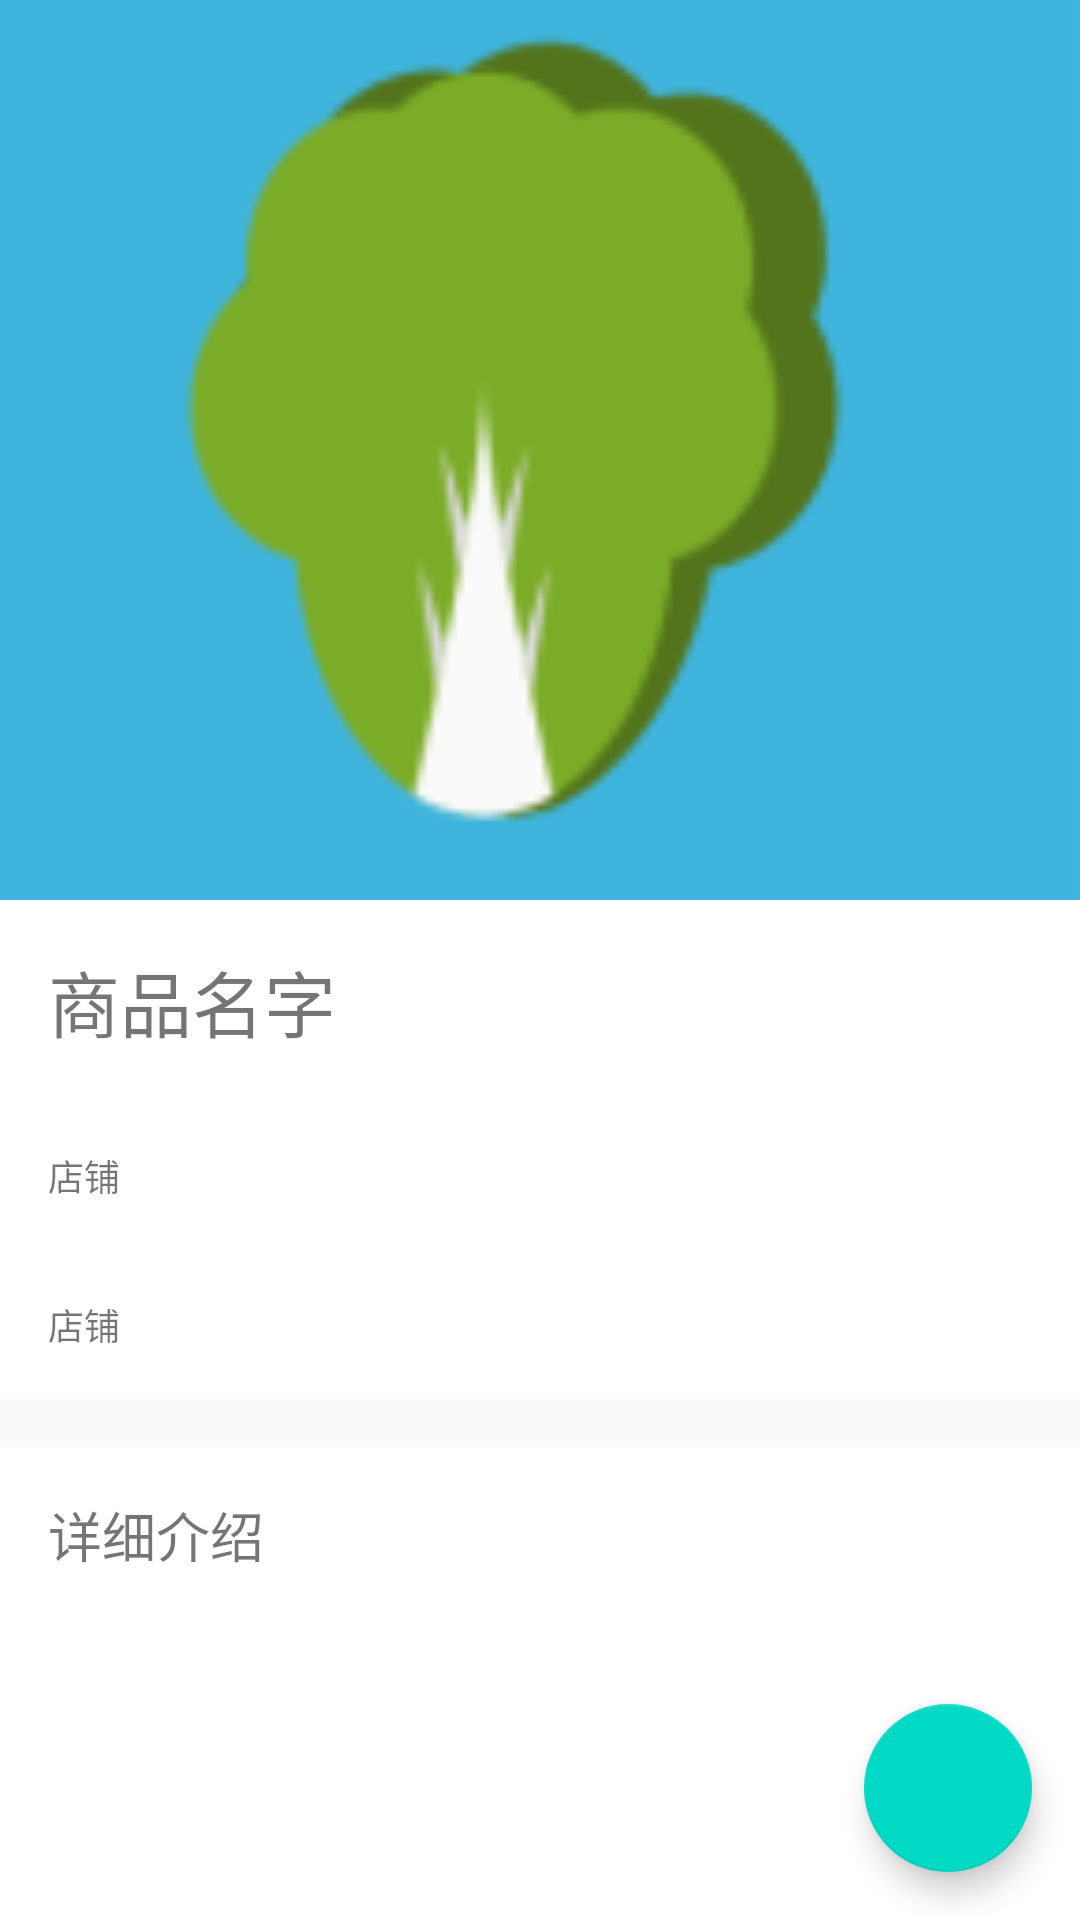

Layout XML and referenced resources for this Android screen:
<!-- AndroidManifest.xml: application theme AppTheme -->
<!-- res/layout/activity_detail.xml -->
<?xml version="1.0" encoding="utf-8"?>
<androidx.coordinatorlayout.widget.CoordinatorLayout xmlns:android="http://schemas.android.com/apk/res/android"
    xmlns:app="http://schemas.android.com/apk/res-auto"
    xmlns:tools="http://schemas.android.com/tools"
    android:layout_width="match_parent"
    android:layout_height="match_parent"
    android:orientation="vertical"
    tools:context=".DetailActivity">
    <LinearLayout
        android:layout_width="match_parent"
        android:layout_height="match_parent"
        android:orientation="vertical"
        >
        <ImageView
            android:id="@+id/image_view_goods"
            android:layout_width="match_parent"
            android:layout_height="300dp"
            android:contentDescription="@string/image_goods"
            android:scaleType="centerCrop"
            android:src="@drawable/default_avatar" />
        <LinearLayout
            android:layout_width="match_parent"
            android:layout_height="wrap_content"
            android:background="@android:color/white">
            <TextView
                android:id="@+id/text_view_name_goods"
                android:layout_width="match_parent"
                android:layout_height="wrap_content"
                android:textSize="24sp"
                android:layout_margin="16dp"
                android:text="@string/name_goods"/>
        </LinearLayout>
        <LinearLayout
            android:layout_width="match_parent"
            android:layout_height="wrap_content"
            android:background="@android:color/white">
            <TextView
                android:id="@+id/text_view_price"
                android:layout_width="match_parent"
                android:layout_height="wrap_content"
                android:textSize="12sp"
                android:gravity="center_vertical"
                android:layout_margin="16dp"
                app:drawableStartCompat="@drawable/ic_cny"
                android:text="@string/name_shop"/>
        </LinearLayout>
        <LinearLayout
            android:layout_width="match_parent"
            android:layout_height="wrap_content"
            android:background="@android:color/white">
            <TextView
                android:id="@+id/text_view_name_shop"
                android:layout_width="match_parent"
                android:layout_height="wrap_content"
                android:textSize="12sp"
                android:gravity="center_vertical"
                android:layout_margin="16dp"
                app:drawableStartCompat="@drawable/ic_baseline_storefront_24"
                android:text="@string/name_shop"/>
        </LinearLayout>
        <LinearLayout
            android:layout_width="match_parent"
            android:layout_height="0dp"
            android:layout_weight="1"
            android:layout_marginTop="16dp"
            android:background="@android:color/white">
            <TextView
                android:id="@+id/text_view_detail"
                android:layout_width="match_parent"
                android:layout_height="wrap_content"
                android:textSize="18sp"
                android:layout_margin="16dp"
                android:text="@string/detail"/>
        </LinearLayout>
    </LinearLayout>

    <com.google.android.material.floatingactionbutton.FloatingActionButton
        android:id="@+id/fab_add_to_cart"
        android:layout_width="wrap_content"
        android:layout_height="wrap_content"
        android:layout_gravity="bottom|end"
        android:layout_margin="16dp"
        app:srcCompat="@drawable/ic_baseline_add_shopping_cart_24" />
</androidx.coordinatorlayout.widget.CoordinatorLayout>
<!-- resources referenced by this layout -->
<resources>
  <!-- drawable default_avatar: png bitmap (drawable, 8935 bytes) -->
  <!-- drawable ic_cny (drawable) -->
  <vector xmlns:android="http://schemas.android.com/apk/res/android"
      android:width="24dp"
      android:height="24dp"
      android:viewportWidth="1024"
      android:viewportHeight="1024"
      android:tint="?attr/colorControlNormal">
    <path
        android:fillColor="@android:color/white"
        android:pathData="M559.24,877.73l-98.27,0q-7.42,0 -12.86,-5.15t-5.44,-13.15l0,-188.58 -164.58,0q-7.42,0 -12.86,-5.15t-5.44,-13.15l0,-58.85q0,-7.42 5.44,-12.86t12.86,-5.44l164.58,0 0,-48.58 -164.58,0q-7.42,0 -12.86,-5.15t-5.44,-13.15l0,-59.42q0,-7.42 5.44,-12.86t12.86,-5.44l122.27,0 -183.42,-330.27q-4.58,-9.15 0,-18.27 5.73,-9.15 16,-9.15l110.85,0q10.85,0 16.58,10.27l122.85,242.85q10.85,21.73 32,71.42 5.73,-13.73 17.44,-38.85t15.71,-34.85l109.15,-240q4.58,-10.85 16.58,-10.85l109.15,0q9.73,0 15.42,9.15 5.15,8 0.58,17.73l-178.85,330.85 122.85,0q7.42,0 12.86,5.44t5.44,12.86l0,59.42q0,8 -5.44,13.15t-12.86,5.15l-165.73,0 0,48.58 165.73,0q7.42,0 12.86,5.44t5.44,12.86l0,58.85q0,8 -5.44,13.15t-12.86,5.15l-165.73,0 0,188.58q0,7.42 -5.44,12.86t-12.86,5.44z"/>
  </vector>
  <string name="detail">详细介绍</string>
  <string name="image_goods">商品图片</string>
  <string name="name_goods">商品名字</string>
  <string name="name_shop">店铺</string>
  <style name="AppTheme" parent="Theme.AppCompat.Light.NoActionBar">
          
          <item name="colorPrimary">@color/colorPrimary</item>
          <item name="colorPrimaryDark">@color/colorPrimaryDark</item>
          <item name="colorAccent">@color/colorAccent</item>
          <item name="android:windowTranslucentStatus">true</item>
          <item name="android:windowTranslucentNavigation">true</item>
      </style>
  <color name="colorPrimary">#6200EE</color>
  <color name="colorPrimaryDark">#3700B3</color>
  <color name="colorAccent">#03DAC5</color>
</resources>
